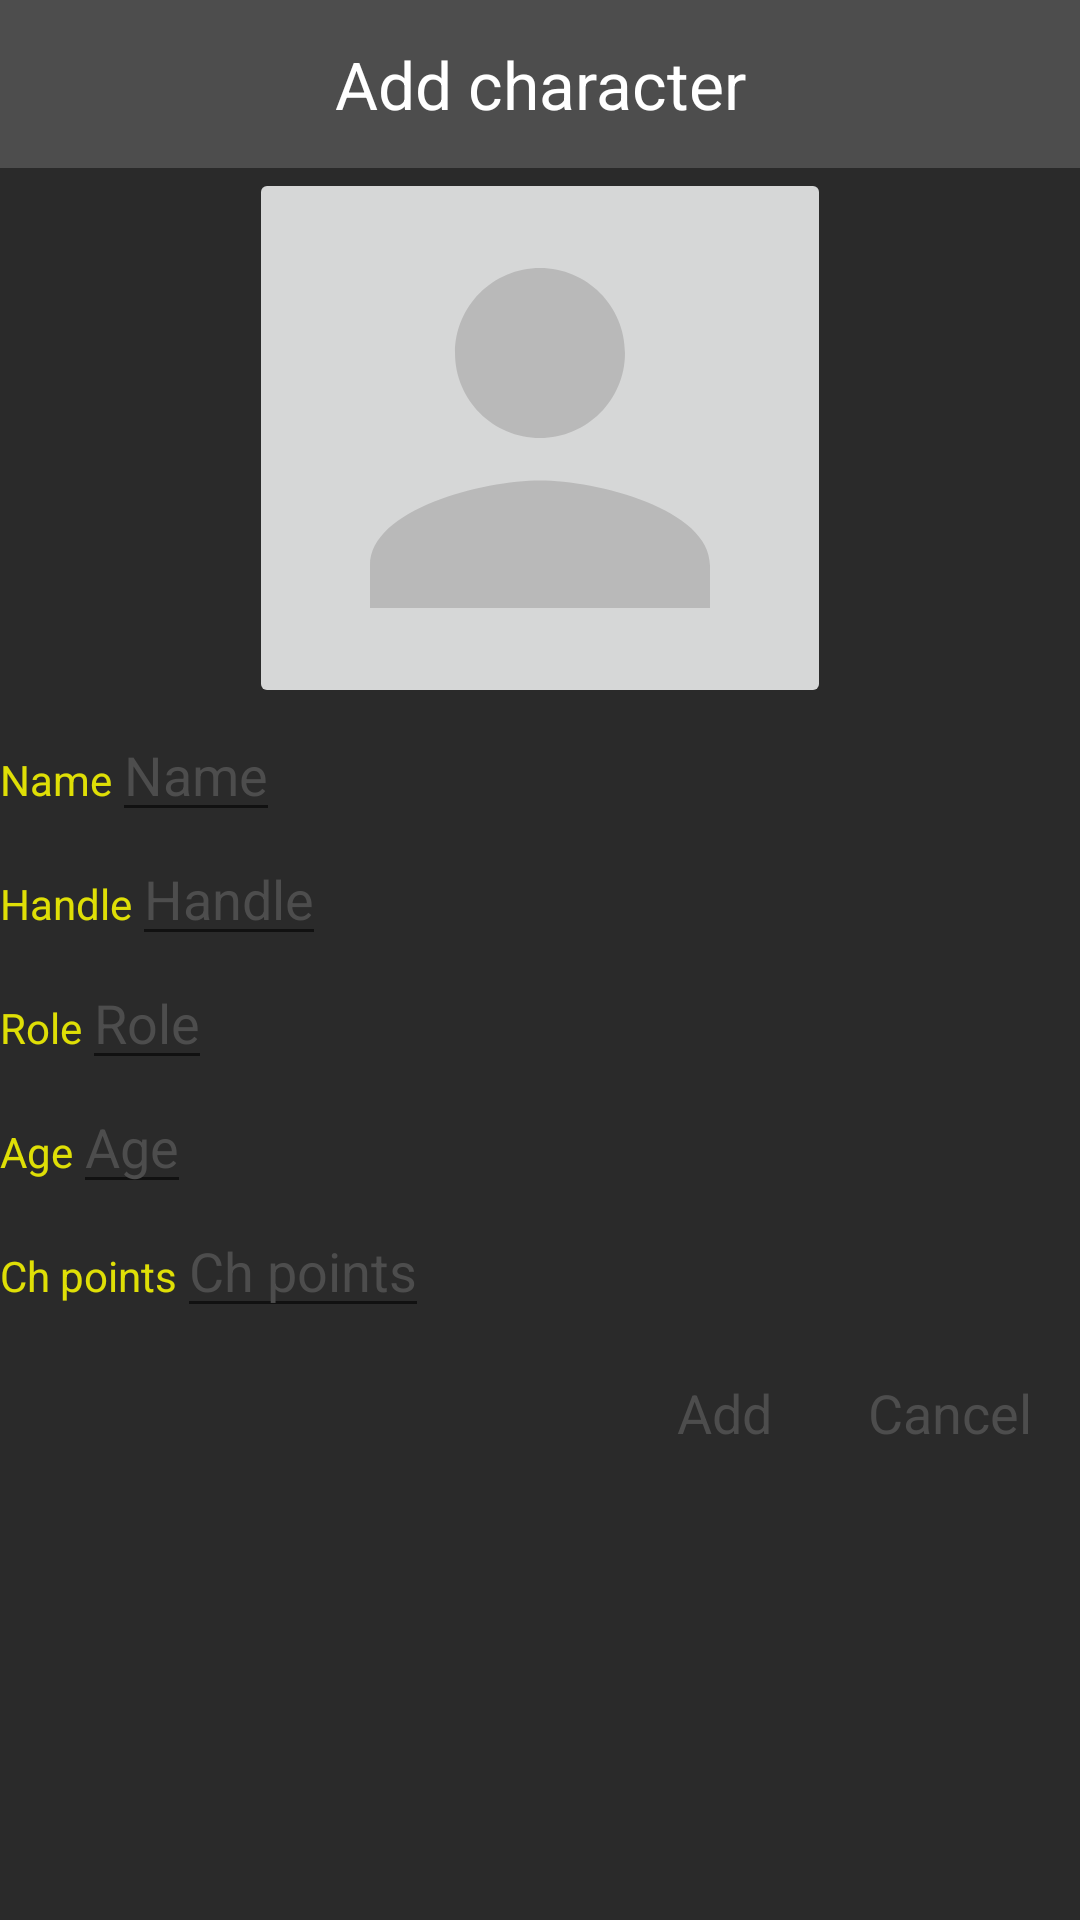

Here is an Android app screen rendered from its layout file. Give the layout XML and the strings, colors and styles it references.
<!-- AndroidManifest.xml: application theme AppTheme -->
<!-- res/layout/add_note_dialog.xml -->
<?xml version="1.0" encoding="utf-8"?>
<ScrollView
    xmlns:android="http://schemas.android.com/apk/res/android"
    android:layout_width="match_parent"
    android:layout_height="match_parent"
    android:background="@color/grayDark">

    <LinearLayout
        android:layout_width="match_parent"
        android:layout_height="wrap_content"
        android:orientation="vertical">

        <TextView
            android:layout_width="match_parent"
            android:layout_height="?attr/actionBarSize"
            android:background="@color/colorPrimary"
            android:gravity="center"
            android:text="Add character"
            android:textAppearance="@style/TextAppearance.AppCompat.Large.Inverse" />

        <LinearLayout
            android:layout_width="match_parent"
            android:layout_height="wrap_content"
            android:orientation="vertical">

            <ImageButton
                android:id="@+id/imageView"
                android:layout_width="wrap_content"
                android:layout_height="180dp"
                android:src="@drawable/ic_person"
                android:contentDescription="@string/avatar"
                android:layout_gravity="center"/>

            <LinearLayout
                android:layout_width="match_parent"
                android:layout_height="wrap_content"
                android:orientation="horizontal">

                <TextView
                    android:id="@+id/textViewName"
                    android:text="@string/name"
                    style="@style/TextViewBasic"/>

                <EditText
                    android:id="@+id/editTextName"
                    android:inputType="text"
                    android:hint="@string/name"
                    style="@style/EditTextBasic" />

            </LinearLayout>

            <LinearLayout
                android:layout_width="match_parent"
                android:layout_height="wrap_content"
                android:orientation="horizontal">

                <TextView
                    android:id="@+id/textViewHandle"
                    android:text="@string/handle"
                    style="@style/TextViewBasic"/>

                <EditText
                    android:id="@+id/editTextHandle"
                    android:inputType="text"
                    android:hint="@string/handle"
                    style="@style/EditTextBasic" />

            </LinearLayout>

            <LinearLayout
                android:layout_width="match_parent"
                android:layout_height="wrap_content"
                android:orientation="horizontal">

                <TextView
                    android:id="@+id/textViewRole"
                    android:text="@string/role"
                    style="@style/TextViewBasic" />

                <EditText
                    android:id="@+id/editTextRole"
                    android:hint="@string/role"
                    android:inputType="text"
                    style="@style/EditTextBasic" />

            </LinearLayout>

            <LinearLayout
                android:layout_width="match_parent"
                android:layout_height="wrap_content"
                android:orientation="horizontal">

                <TextView
                    android:id="@+id/textViewAge"
                    android:text="@string/age"
                    style="@style/TextViewBasic" />

                <EditText
                    android:id="@+id/editTextAge"
                    android:hint="@string/age"
                    android:inputType="number"
                    style="@style/EditTextBasic" />

            </LinearLayout>

            <LinearLayout
                android:layout_width="match_parent"
                android:layout_height="wrap_content"
                android:orientation="horizontal">

                <TextView
                    android:id="@+id/textViewChPoints"
                    android:text="@string/ch_points"
                    style="@style/TextViewBasic"/>

                <EditText
                    android:id="@+id/editTextChPoints"
                    android:hint="@string/ch_points"
                    android:inputType="number"
                    style="@style/EditTextBasic"/>

            </LinearLayout>

            <View style="@style/Divider"/>
        </LinearLayout>

        <LinearLayout
            android:layout_width="match_parent"
            android:layout_height="wrap_content"
            android:gravity="end|right"
            android:orientation="horizontal">

            <TextView
                android:id="@+id/textViewAdd"
                android:layout_width="wrap_content"
                android:layout_height="wrap_content"
                android:padding="16dp"
                android:text="Add"
                android:textAppearance="@style/TextAppearance.AppCompat.Medium"
                android:textColor="@color/colorPrimary" />

            <TextView
                android:id="@+id/textViewCancel"
                android:layout_width="wrap_content"
                android:layout_height="wrap_content"
                android:padding="16dp"
                android:text="Cancel"
                android:textAppearance="@style/TextAppearance.AppCompat.Medium"
                android:textColor="@color/colorPrimary" />

        </LinearLayout>

    </LinearLayout>
</ScrollView>
<!-- resources referenced by this layout -->
<resources>
  <color name="colorPrimary">#4D4D4D</color>
  <color name="grayDark">#2A2A2A</color>
  <!-- drawable ic_person (drawable) -->
  <vector android:height="170dp" android:tint="#B9B9B9"
      android:viewportHeight="24.0" android:viewportWidth="24.0"
      android:width="170dp" xmlns:android="http://schemas.android.com/apk/res/android">
      <path android:fillColor="#FF000000" android:pathData="M12,12c2.21,0 4,-1.79 4,-4s-1.79,-4 -4,-4 -4,1.79 -4,4 1.79,4 4,4zM12,14c-2.67,0 -8,1.34 -8,4v2h16v-2c0,-2.66 -5.33,-4 -8,-4z"/>
  </vector>
  <string name="age">Age</string>
  <string name="avatar">Avatar</string>
  <string name="ch_points">Ch points</string>
  <string name="handle">Handle</string>
  <string name="name">Name</string>
  <string name="role">Role</string>
  <style name="EditTextBasic">
          <item name="android:layout_width">wrap_content</item>
          <item name="android:layout_height">wrap_content</item>
          <item name="android:scrollHorizontally">true</item>
          <item name="android:singleLine">true</item>
          <item name="android:layout_marginEnd">5dp</item>
          <item name="android:textColor">@color/blueColor</item>
          <item name="android:textColorHint">@color/gray</item>
      </style>
  <style name="TextViewBasic">
          <item name="android:layout_width">wrap_content</item>
          <item name="android:layout_height">wrap_content</item>
          <item name="android:textColor">@color/yellowColor</item>
      </style>
  <style name="AppTheme" parent="Theme.MaterialComponents.Light.DarkActionBar">
          
          <item name="colorPrimary">@color/colorPrimary</item>
          <item name="colorPrimaryDark">@color/colorPrimaryDark</item>
          <item name="colorAccent">@color/colorAccent</item>
          <item name="shapeAppearanceMediumComponent">@style/ShapeAppearance.AppTheme.MediumComponent</item>
          <item name="fontFamily">@font/d3_euronism_bold_12780</item>
      </style>
  <color name="blueColor">#AD00FFFF</color>
  <color name="gray">#4D4D4D</color>
  <color name="yellowColor">#D9FFFF00</color>
  <color name="colorPrimaryDark">#4D4D4D</color>
  <color name="colorAccent">#D9FFFF00</color>
  <style name="ShapeAppearance.AppTheme.MediumComponent" parent="ShapeAppearance.MaterialComponents.MediumComponent">
          <item name="cornerFamily">cut</item>
          <item name="cornerSize">28dp</item>
      </style>
</resources>
